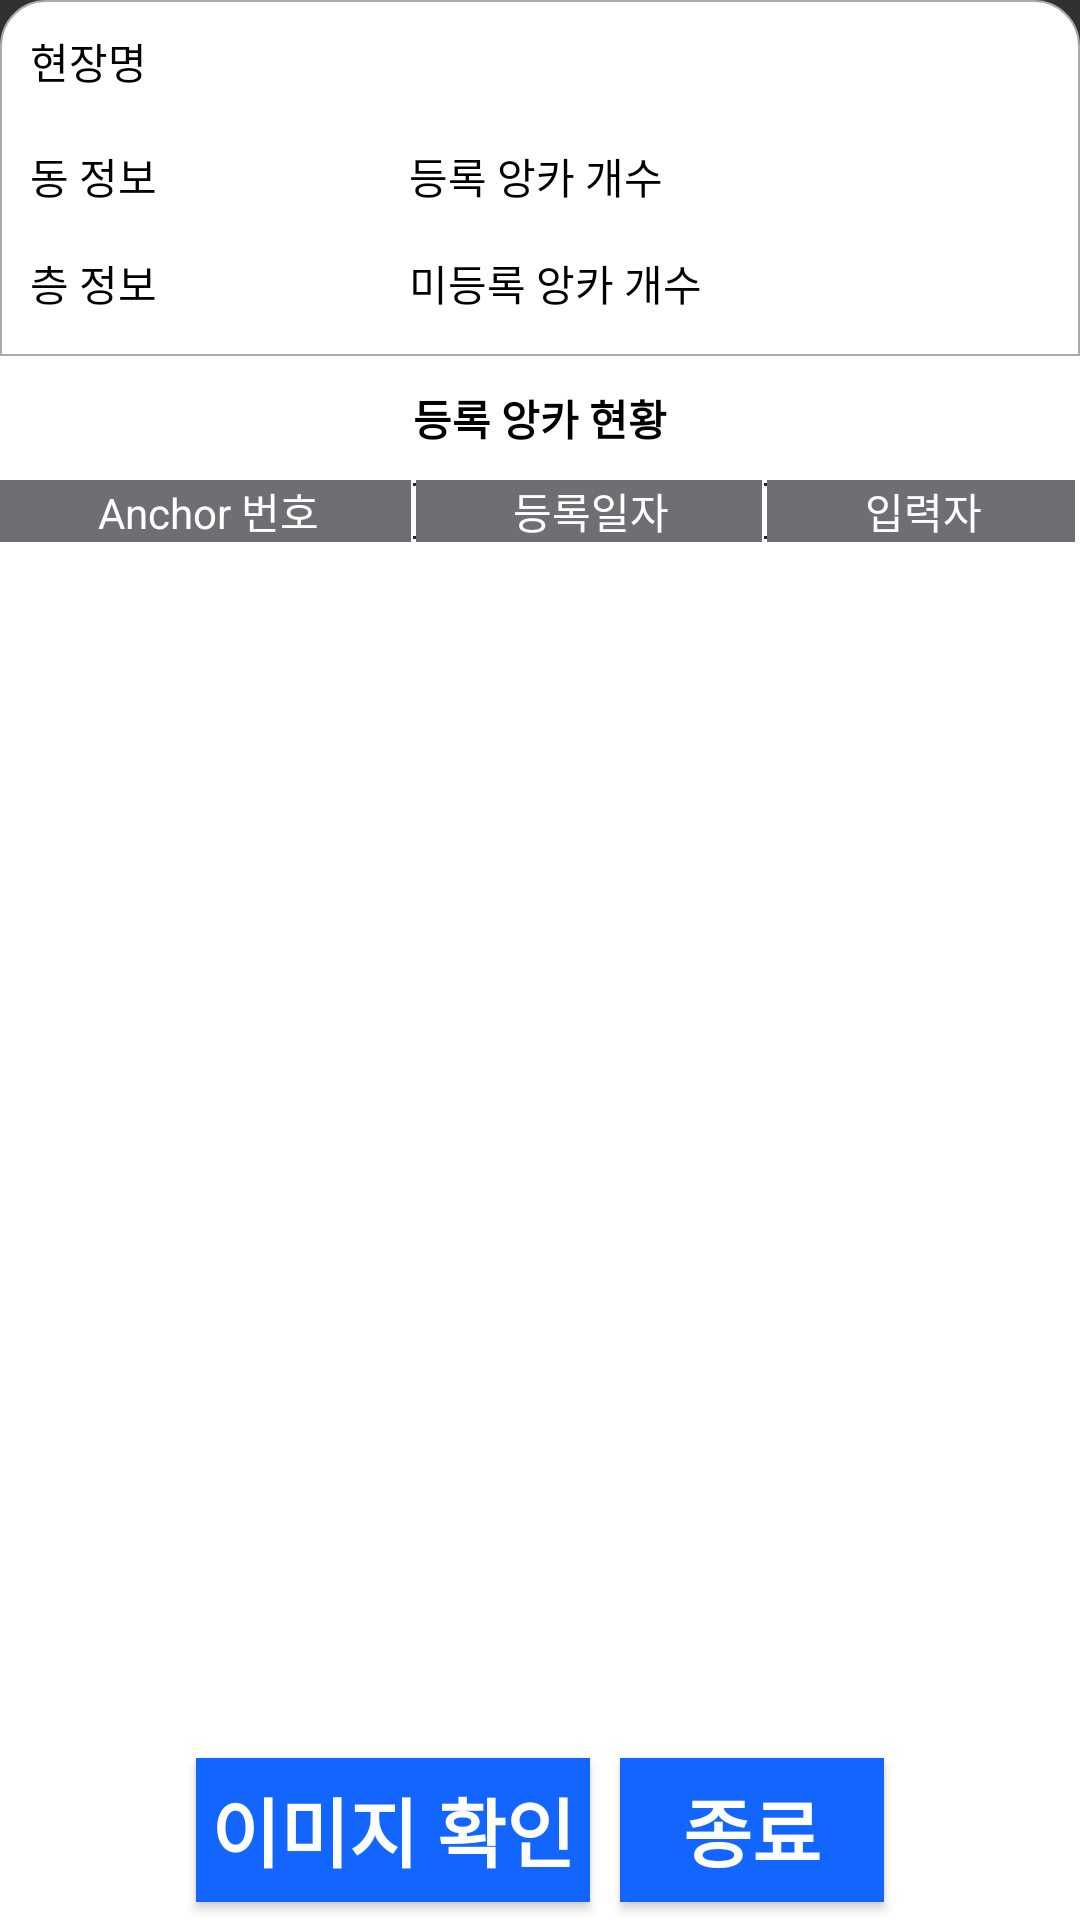

This screen was rendered from an Android layout file. Write that file and the resources it references.
<!-- AndroidManifest.xml: application theme Theme.AppCompat.NoActionBar -->
<!-- res/layout/activity_print.xml -->
<?xml version="1.0" encoding="utf-8"?>
<LinearLayout xmlns:android="http://schemas.android.com/apk/res/android"
    xmlns:tools="http://schemas.android.com/tools"
    android:orientation="vertical"
    android:layout_width="match_parent"
    android:layout_height="match_parent"
    android:weightSum="20">

    <LinearLayout
        android:orientation="vertical"
        android:layout_width="match_parent"
        android:layout_height="wrap_content"
        android:layout_weight="2"
        android:background="@drawable/borderline">


        <LinearLayout
            android:layout_width="match_parent"
            android:layout_height="match_parent"
            android:orientation="horizontal"
            android:weightSum="10">

            <LinearLayout
                android:layout_width="wrap_content"
                android:layout_height="match_parent"
                android:layout_weight="8"
                android:orientation="horizontal">


                <LinearLayout
                    android:layout_width="match_parent"
                    android:layout_height="match_parent"
                    android:layout_marginLeft="10dp"
                    android:layout_marginTop="10dp"
                    android:orientation="vertical"
                    android:weightSum="4">

                    <TextView
                        android:id="@+id/txtWorksOrderNo"
                        android:layout_width="match_parent"
                        android:layout_height="wrap_content"
                        android:layout_weight="1.5"
                        android:text="현장명"
                        android:textColor="#000" />



                    <LinearLayout
                        android:layout_width="match_parent"
                        android:layout_height="wrap_content"
                        android:orientation="horizontal"
                        android:layout_weight="2.5"
                        android:weightSum="2">

                        <LinearLayout
                            android:layout_width="wrap_content"
                            android:layout_height="match_parent"
                            android:orientation="vertical"
                            android:layout_weight="1"
                            android:weightSum="2">

                            <TextView
                                android:id="@+id/txtDong"
                                android:layout_width="match_parent"
                                android:layout_height="wrap_content"
                                android:layout_weight="1"
                                android:text="동 정보"
                                android:textColor="#000" />

                            <TextView
                                android:id="@+id/txtFloor"
                                android:layout_width="match_parent"
                                android:layout_height="wrap_content"
                                android:layout_weight="1"
                                android:text="층 정보"
                                android:textColor="#000" />

                        </LinearLayout>

                        <LinearLayout
                            android:layout_width="wrap_content"
                            android:layout_height="match_parent"
                            android:orientation="vertical"
                            android:layout_weight="1"
                            android:weightSum="2">

                            <TextView
                                android:id="@+id/txtSaveAnchorCount"
                                android:layout_width="match_parent"
                                android:layout_height="wrap_content"
                                android:layout_weight="1"
                                android:text="등록 앙카 개수"
                                android:textColor="#000" />

                            <TextView
                                android:id="@+id/txtNotSaveAnchorCount"
                                android:layout_width="match_parent"
                                android:layout_height="wrap_content"
                                android:layout_weight="1"
                                android:text="미등록 앙카 개수"
                                android:textColor="#000" />

                        </LinearLayout>


                        <LinearLayout
                            android:layout_width="wrap_content"
                            android:layout_height="match_parent"
                            android:orientation="horizontal"
                            android:layout_weight="1">

                        </LinearLayout>

                    </LinearLayout>

                </LinearLayout>

            </LinearLayout>

            <LinearLayout
                android:layout_width="0dp"
                android:layout_height="match_parent"
                android:layout_weight="2"
                android:gravity="right"
                android:orientation="horizontal">

                <ImageView
                    android:id="@+id/imvQR"
                    android:layout_width="match_parent"
                    android:layout_height="match_parent"
                    android:adjustViewBounds="true"
                    android:paddingTop="5dp"
                    android:paddingRight="5dp" />
            </LinearLayout>

        </LinearLayout>
    </LinearLayout>

    <LinearLayout
        android:layout_width="match_parent"
        android:layout_height="wrap_content"
        android:layout_weight="17.5"
        android:background="@color/white"
        android:orientation="vertical"
        android:weightSum="10">

        <LinearLayout
            android:layout_width="match_parent"
            android:layout_height="wrap_content"
            android:layout_gravity="center"
            android:layout_weight="0.5"
            android:gravity="center_vertical"
            android:orientation="horizontal">

            <TextView
                android:id="@+id/txtInput"
                android:layout_width="match_parent"
                android:layout_height="wrap_content"
                android:layout_gravity="center"
                android:gravity="center"
                android:text="등록 앙카 현황"
                android:textColor="#000000"
                android:textStyle="bold"/>
        </LinearLayout>


        <ScrollView
            android:layout_width="match_parent"
            android:layout_height="wrap_content"
            android:layout_gravity="center"
            android:layout_weight="9.5"
            android:gravity="center_vertical"
            android:layout_marginBottom="2dp"
            android:orientation="horizontal">

            <TableLayout
                android:id="@+id/table"
                android:layout_width="match_parent"
                android:layout_height="match_parent"
                android:background="@drawable/border_table"
                android:stretchColumns="*"> 

                <TableRow
                    android:layout_width="match_parent"
                    android:layout_height="159dp"
                    android:background="@drawable/border_table"
                    android:orientation="horizontal"
                    android:weightSum="10">

                    <TextView
                        android:layout_width="wrap_content"
                        android:layout_height="match_parent"
                        android:layout_weight="2"
                        android:background="@drawable/border_row"
                        android:gravity="center"
                        android:text="Anchor 번호"
                        android:textColor="#fff" />

                    <TextView
                        android:layout_width="wrap_content"
                        android:layout_height="match_parent"
                        android:layout_weight="5"
                        android:background="@drawable/border_row"
                        android:gravity="center"
                        android:text="등록일자"
                        android:textColor="#fff" />

                    <TextView
                        android:layout_width="wrap_content"
                        android:layout_height="match_parent"
                        android:layout_weight="3"
                        android:background="@drawable/border_row"
                        android:gravity="center"
                        android:text="입력자"
                        android:textColor="#fff" />
                </TableRow>

            </TableLayout>

        </ScrollView>


    </LinearLayout>

    <LinearLayout
        android:orientation="horizontal"
        android:layout_width="match_parent"
        android:layout_height="wrap_content"
        android:layout_weight="0.5"
        android:gravity="center"
        android:background="@color/white">

        <Button
            android:id="@+id/showImg"
            android:layout_width="wrap_content"
            android:layout_height="wrap_content"
            android:background="#1266FF"
            android:onClick="onOKButtonClick"
            android:layout_marginRight="5dp"
            android:text="이미지 확인"
            android:padding="5dp"
            android:textSize="25dp"
            android:textStyle="bold" />

        <Button
            android:id="@+id/btnOK"
            android:layout_width="wrap_content"
            android:layout_height="wrap_content"
            android:background="#1266FF"
            android:onClick="onOKButtonClick"
            android:layout_marginLeft="5dp"
            android:text="종료"
            android:padding="5dp"
            android:textSize="25dp"
            android:textStyle="bold" />

    </LinearLayout>


</LinearLayout>
<!-- resources referenced by this layout -->
<resources>
  <!-- drawable border_row (drawable) -->
  <?xml version="1.0" encoding="utf-8"?>
  <layer-list xmlns:android="http://schemas.android.com/apk/res/android" >
      <item
          android:bottom="-1dp"
          android:left="-1dp"
          android:right="1dp"
          android:top="-1dp">
  
          <shape android:shape="rectangle" >
  
              <stroke
                  android:width="0.5dp"
                  android:color="#fff" />
  
              <solid android:color="#6E6E73" />
          </shape>
      </item>
  </layer-list>
  <!-- drawable border_table (drawable) -->
  <?xml version="1.0" encoding="utf-8"?>
  <layer-list xmlns:android="http://schemas.android.com/apk/res/android" >
      <item
          android:bottom="1dp"
          android:left="1dp"
          android:right="1dp"
          android:top="1dp">
  
          <shape android:shape="rectangle" >
  
              <stroke
                  android:width="1dp"
                  android:color="#252525" />
  
              <solid android:color="#fff" />
          </shape>
      </item>
  </layer-list>
  <!-- drawable borderline (drawable) -->
  <?xml version="1.0" encoding="utf-8"?>
  <shape
      xmlns:android="http://schemas.android.com/apk/res/android"
      android:shape="rectangle">
  
      
      <solid android:color="@android:color/white" />
  
      
      <padding
          android:bottom="-1dp"/>
  
      
      <stroke
          android:width="0.5dp"
          android:color="@android:color/darker_gray" />
  
      <corners android:bottomRightRadius="0dp"
          android:bottomLeftRadius="0dp"
          android:topRightRadius="15dp"
          android:topLeftRadius="15dp"/> 
  </shape>
  <!-- not gathered from this repository: default colours our renderer supplied (Android Studio template values) -->
  <color name="white">#FFFFFFFF</color>
</resources>
